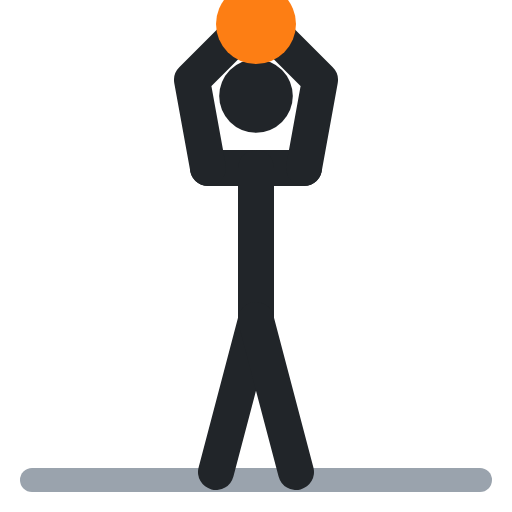
t = 0.00 s
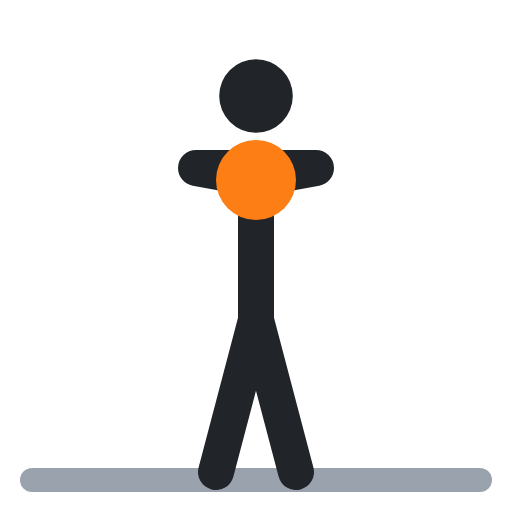
t = 0.40 s
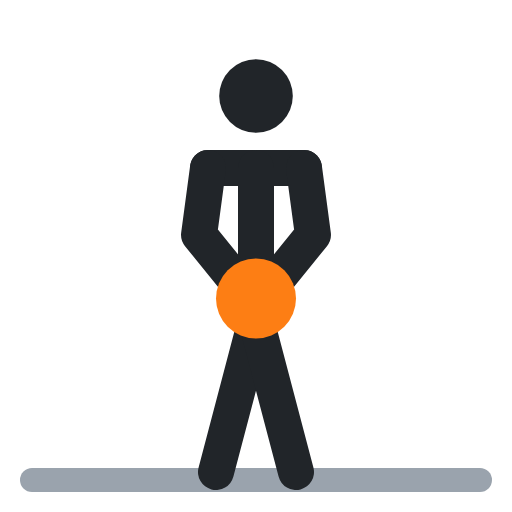
t = 0.60 s
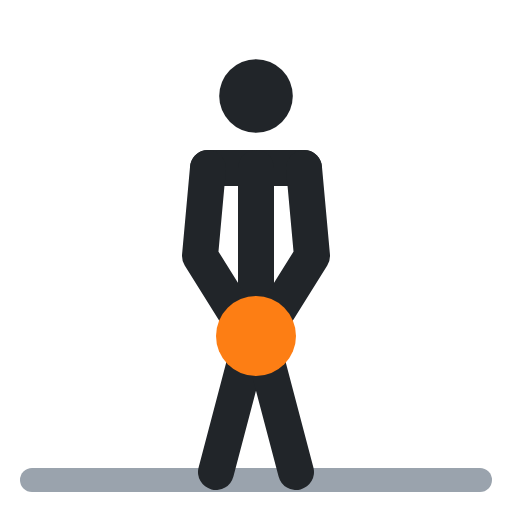
t = 1.00 s
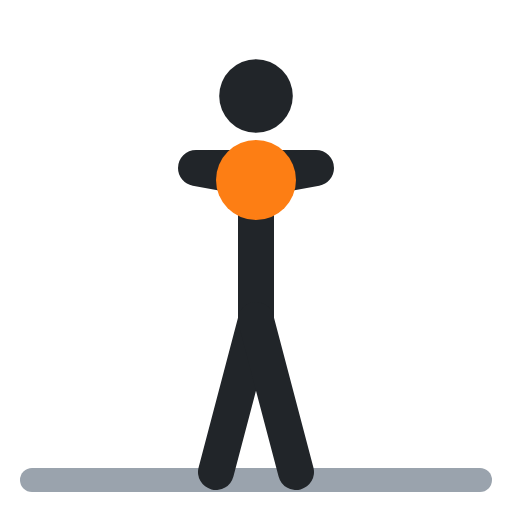
t = 1.40 s
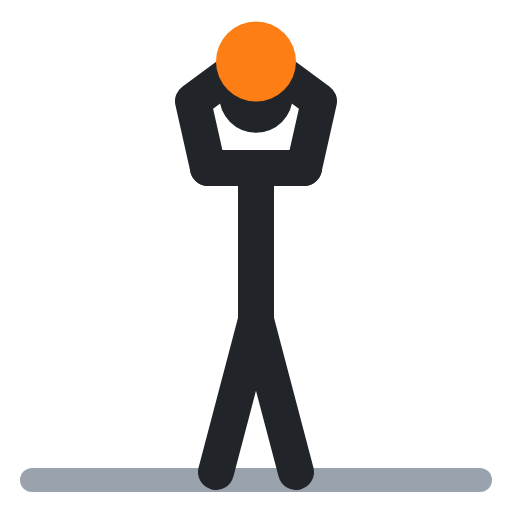
t = 1.60 s

The animated SVG that drew these frames (rendered in a browser with its animation timeline set to each time). Animation: 3 SMIL elements (animate=3); one cycle of 2.00 s, repeats indefinitely.

<svg xmlns="http://www.w3.org/2000/svg" viewBox="0 0 64 64" fill="none" stroke-linecap="round" stroke-linejoin="round"><polyline points="4,60 60,60" stroke="#9aa3ad" stroke-width="3"/><circle cx="32" cy="12" r="4.6" fill="#212529"/><polyline points="26,21 38,21" stroke="#212529" stroke-width="4.5"/><polyline points="32,21 32,40" stroke="#212529" stroke-width="4.5"/><polyline points="32,40 27,59" stroke="#212529" stroke-width="4.5"/><polyline points="32,40 37,59" stroke="#212529" stroke-width="4.5"/><polyline points="26,21 24,10 30,4" stroke="#212529" stroke-width="4.5"><animate attributeName="points" values="26,21 24,10 30,4;26,21 25,32 30,40;26,21 25,32 30,40;26,21 24,10 30,4;26,21 24,10 30,4" keyTimes="0;.4;.5;.9;1" calcMode="spline" keySplines=".45 0 .55 1;.45 0 .55 1;.45 0 .55 1;.45 0 .55 1" dur="2s" repeatCount="indefinite"/></polyline><polyline points="38,21 40,10 34,4" stroke="#212529" stroke-width="4.5"><animate attributeName="points" values="38,21 40,10 34,4;38,21 39,32 34,40;38,21 39,32 34,40;38,21 40,10 34,4;38,21 40,10 34,4" keyTimes="0;.4;.5;.9;1" calcMode="spline" keySplines=".45 0 .55 1;.45 0 .55 1;.45 0 .55 1;.45 0 .55 1" dur="2s" repeatCount="indefinite"/></polyline><circle cx="32" cy="3" r="5" fill="#fd7e14"><animate attributeName="cy" values="3;42;42;3;3" keyTimes="0;.4;.5;.9;1" calcMode="spline" keySplines=".45 0 .55 1;.45 0 .55 1;.45 0 .55 1;.45 0 .55 1" dur="2s" repeatCount="indefinite"/></circle></svg>
